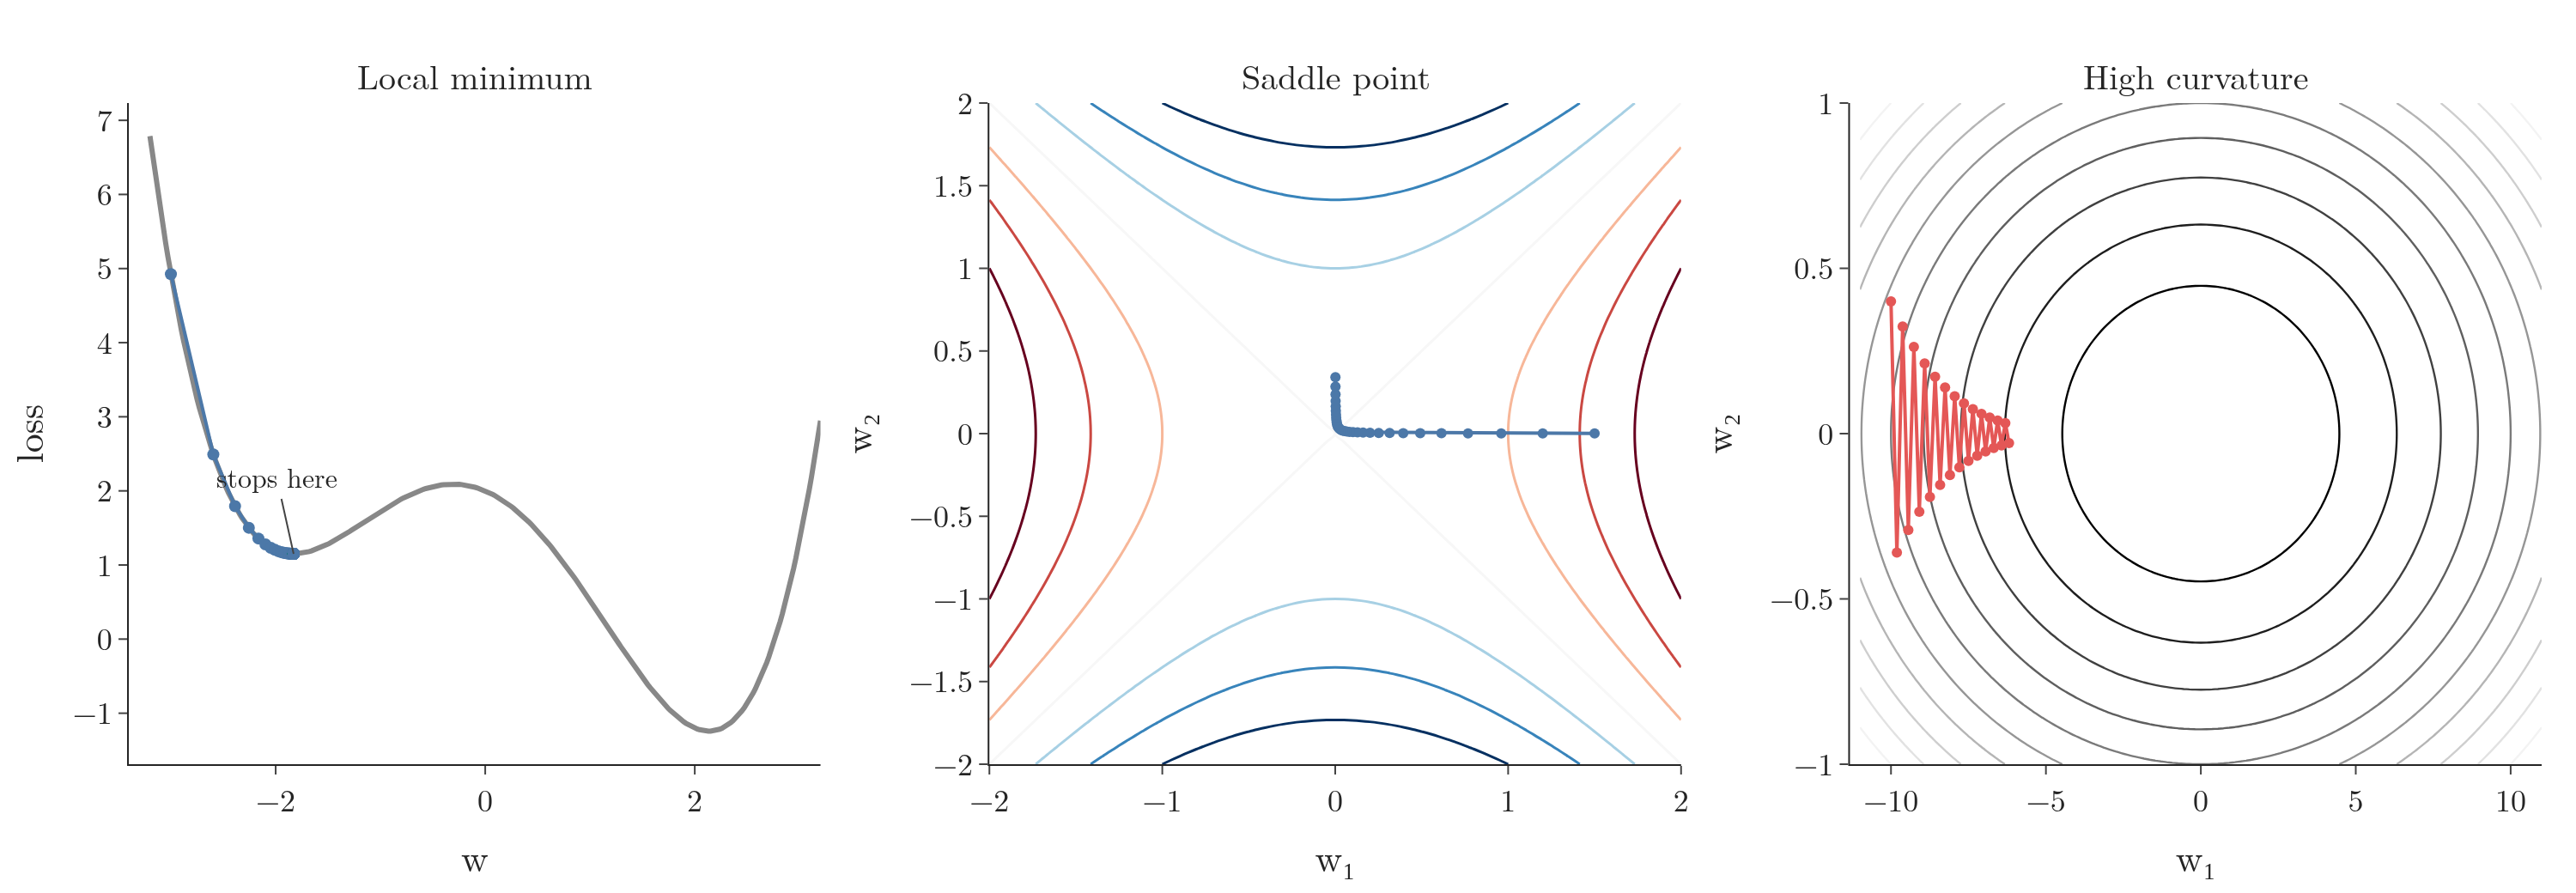

This figure's Python source:
"""Three obstacles for plain gradient descent (section 4). Left: the curve with a small dip of Figure 7,
L(w) = (w^2 - 4)^2 / 8 - 0.6 w; gradient descent from w = -3 (learning rate 0.05) stops in the local minimum.
Middle: a saddle, L = w1^2 - w2^2, with gradient descent starting almost on the ridge: it slows down near the
flat centre. Right: the narrow valley of Figure 1 with learning rate 0.019: the path zigzags across the steep sides.
Plotly."""
from pathlib import Path

import numpy as np
import plotly.graph_objects as go
from plotly.subplots import make_subplots

HERE = Path(__file__).parent
f = lambda w: (w ** 2 - 4) ** 2 / 8 - 0.6 * w
df = lambda w: w * (w ** 2 - 4) / 2 - 0.6
p = [-3.0]
for _ in range(80):
    p.append(p[-1] - 0.05 * df(p[-1]))
p = np.array(p)
assert -2.2 < p[-1] < -1.5                                # stuck in the small dip, left of the bump
s = [np.array([1.5, 0.001])]
for _ in range(32):
    x, y = s[-1]
    s.append(s[-1] - 0.1 * np.array([2 * x, -2 * y]))
s = np.array(s)
step = np.linalg.norm(np.diff(s, axis=0), axis=1)
assert step.min() < 0.05 * step[0]                       # near the saddle the steps almost stop
v = [np.array([-10.0, 0.4])]
for _ in range(25):
    a, b = v[-1]
    v.append(v[-1] - 0.019 * np.array([a, 100 * b]))
v = np.array(v)
fig = make_subplots(rows=1, cols=3, horizontal_spacing=0.07,
                    subplot_titles=("Local minimum", "Saddle point", "High curvature"))
w = np.linspace(-3.2, 3.2, 300)
fig.add_scatter(x=w, y=f(w), mode="lines", line=dict(color="#888", width=3), showlegend=False, row=1, col=1)
fig.add_scatter(x=p, y=f(p), mode="markers+lines", marker=dict(size=7, color="#4C78A8"), line=dict(color="#4C78A8"),
                showlegend=False, row=1, col=1)
fig.add_annotation(x=p[-1], y=f(p[-1]), text="stops here", ay=-45, showarrow=True, font=dict(size=16), row=1, col=1)
gx = np.linspace(-2, 2, 81)
GX, GY = np.meshgrid(gx, gx)
fig.add_trace(go.Contour(x=gx, y=gx, z=GX ** 2 - GY ** 2, colorscale="RdBu", reversescale=True, showscale=False,
                         contours=dict(coloring="lines"), line=dict(width=1.5)), row=1, col=2)
fig.add_scatter(x=s[:, 0], y=s[:, 1], mode="markers+lines", marker=dict(size=6, color="#4C78A8"),
                line=dict(color="#4C78A8"), showlegend=False, row=1, col=2)
g1, g2 = np.linspace(-11, 11, 121), np.linspace(-1, 1, 101)
G1, G2 = np.meshgrid(g1, g2)
fig.add_trace(go.Contour(x=g1, y=g2, z=(G1 ** 2 + 100 * G2 ** 2) / 2, colorscale="Greys", reversescale=True,
                         showscale=False, contours=dict(coloring="lines"), line=dict(width=1.2), ncontours=14), row=1, col=3)
fig.add_scatter(x=v[:, 0], y=v[:, 1], mode="markers+lines", marker=dict(size=6, color="#E45756"),
                line=dict(color="#E45756"), showlegend=False, row=1, col=3)
fig.update_xaxes(title_text="w", row=1, col=1)
fig.update_yaxes(title_text="loss", row=1, col=1)
fig.update_xaxes(title_text="w₁", range=[-2, 2], row=1, col=2)
fig.update_yaxes(title_text="w₂", range=[-2, 2], row=1, col=2)
fig.update_xaxes(title_text="w₁", row=1, col=3)
fig.update_yaxes(title_text="w₂", row=1, col=3)
fig.update_layout(template="simple_white", width=1500, height=520, font=dict(family="Latin Modern Roman", size=18),
                  margin=dict(l=60, r=20, t=60, b=60))
for a in fig.layout.annotations[:3]:
    a.font.size = 20
fig.write_image(HERE / "obstacles.png", scale=2)
print("dip stop", round(p[-1], 3), "saddle steps", step[[0, 10, 20, 30]].round(4), step.argmin(), step.min().round(4))
